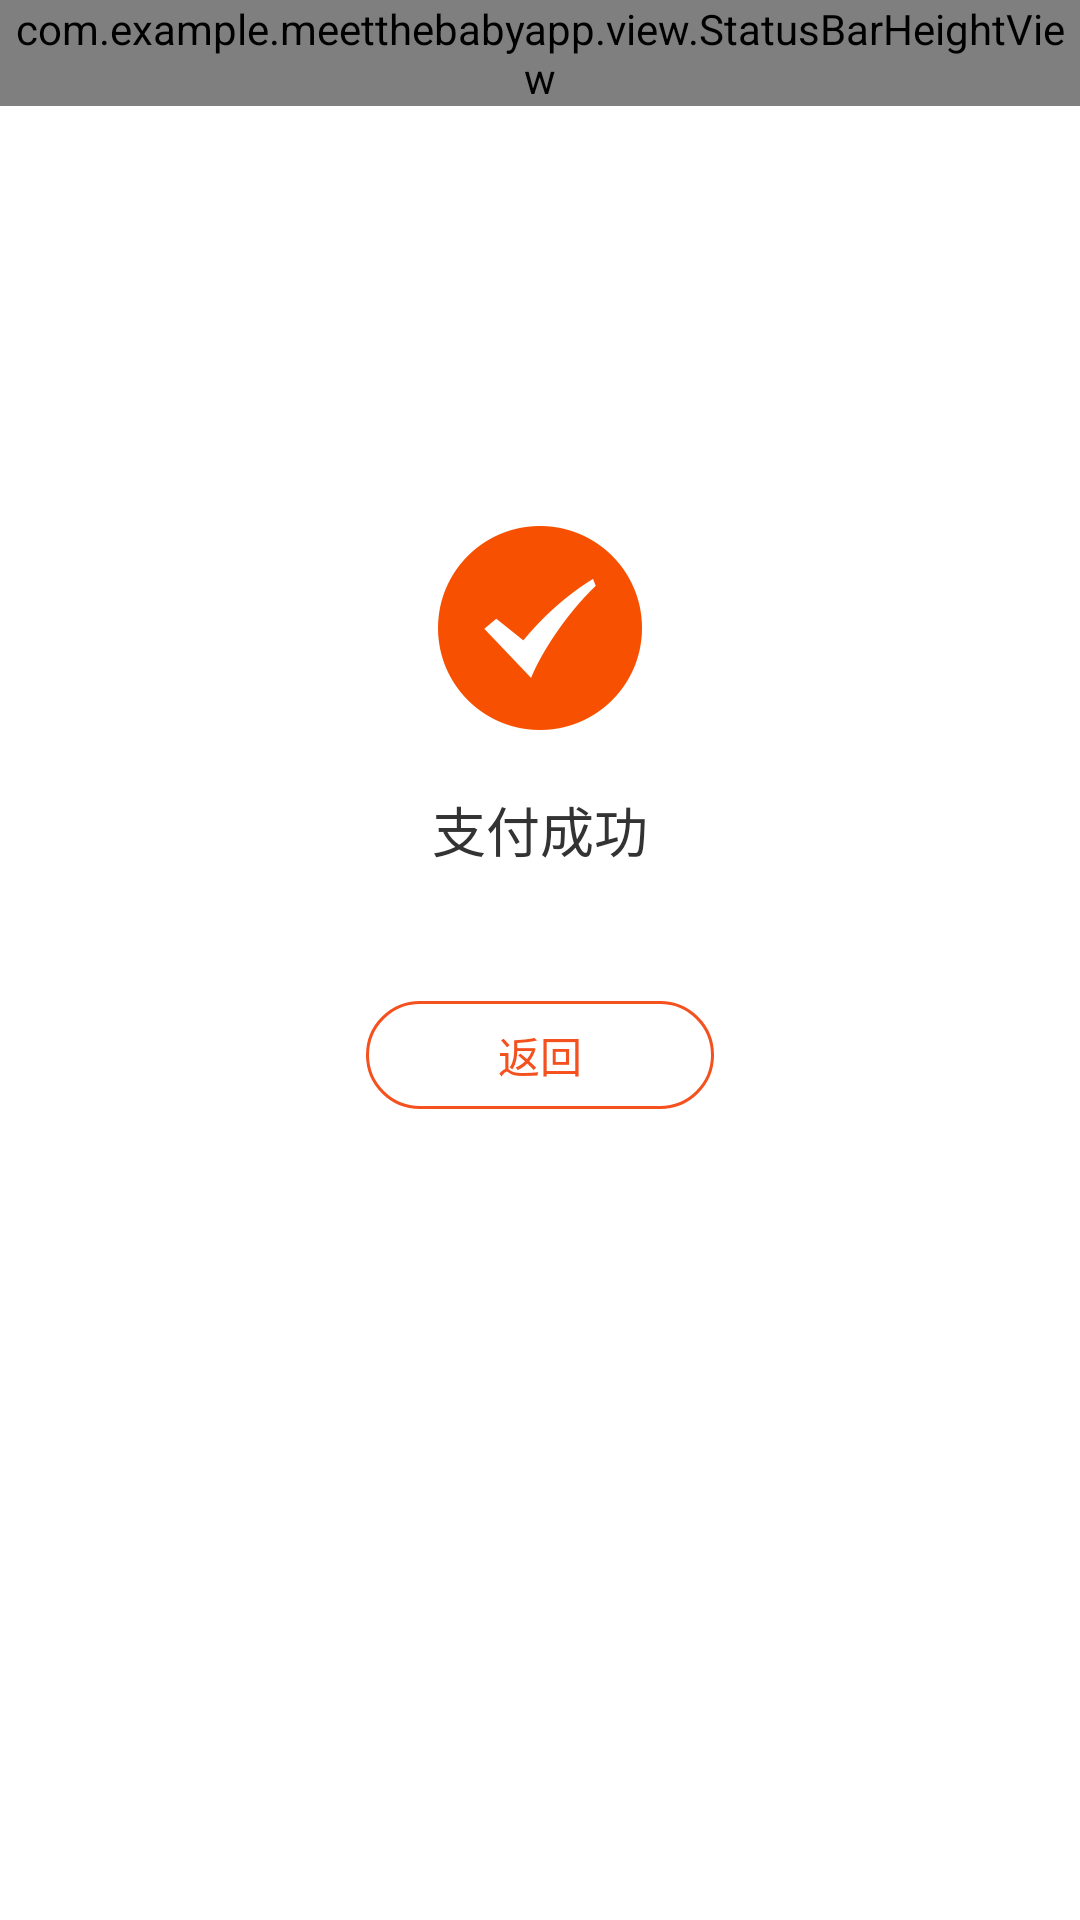

Here is an Android app screen rendered from its layout file. Give the layout XML and the strings, colors and styles it references.
<!-- AndroidManifest.xml: application theme TranslucentStatusTheme -->
<!-- res/layout/activity_pay_success.xml -->
<?xml version="1.0" encoding="utf-8"?>
<LinearLayout xmlns:android="http://schemas.android.com/apk/res/android"
    xmlns:app="http://schemas.android.com/apk/res-auto"
    android:layout_width="match_parent"
    android:layout_height="match_parent"
    android:background="@color/colorWhite"
    android:gravity="center_horizontal"
    android:orientation="vertical">

    <com.example.meetthebabyapp.view.StatusBarHeightView
        android:layout_width="match_parent"
        android:layout_height="wrap_content"
        android:background="@color/colorPlayAccent"
        app:use_type="use_padding_top">

        <ImageView
            android:id="@+id/iv_back_pay_success"
            android:layout_width="48dp"
            android:layout_height="48dp"
            android:paddingLeft="18dp"
            android:paddingTop="14dp"
            android:paddingRight="21dp"
            android:paddingBottom="14dp"
            android:src="@mipmap/fanhui" />

    </com.example.meetthebabyapp.view.StatusBarHeightView>

    <ImageView
        android:layout_width="68dp"
        android:layout_height="68dp"
        android:layout_marginTop="140dp"
        android:src="@mipmap/shouyezhuanta5" />

    <TextView
        android:layout_width="wrap_content"
        android:layout_height="wrap_content"
        android:layout_marginTop="20dp"
        android:text="支付成功"
        android:textColor="@color/colorTextDark"
        android:textSize="18sp" />

    <TextView
        android:layout_width="wrap_content"
        android:layout_height="36dp"
        android:layout_marginTop="44dp"
        android:background="@drawable/playlist_accent_stroke_btn"
        android:gravity="center"
        android:paddingLeft="44dp"
        android:paddingRight="44dp"
        android:text="返回"
        android:textColor="@color/colorPlayAccent"
        android:textSize="14sp" />

</LinearLayout>
<!-- resources referenced by this layout -->
<resources>
  <color name="colorPlayAccent">#F4511E</color>
  <color name="colorTextDark">#333333</color>
  <color name="colorWhite">#FFFFFF</color>
  <!-- drawable playlist_accent_stroke_btn (drawable) -->
  <?xml version="1.0" encoding="utf-8"?>
  <shape xmlns:android="http://schemas.android.com/apk/res/android"
      android:shape="rectangle">
  
      <stroke
          android:width="1dp"
          android:color="@color/colorPlayAccent" />
  
      <corners android:radius="36dp" />
  
  </shape>
  <!-- mipmap fanhui: png bitmap (mipmap-xxhdpi, 1266 bytes) -->
  <!-- mipmap shouyezhuanta5: png bitmap (mipmap-xxhdpi, 5846 bytes) -->
  <style name="TranslucentStatusTheme" parent="Theme.AppCompat.Light.NoActionBar">
          <item name="android:windowTranslucentStatus" tools:targetApi="kitkat">true</item>
      </style>
</resources>
